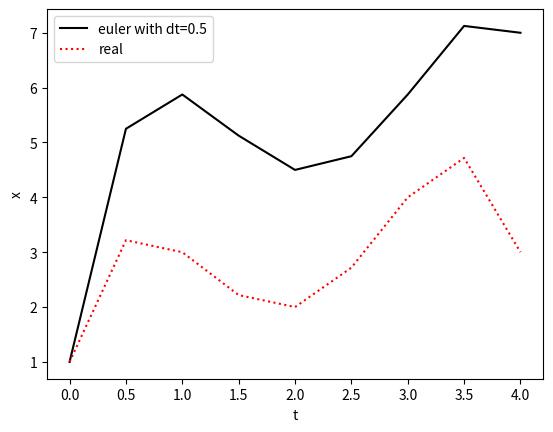

Reproduce this figure in Python.
import numpy as np
import matplotlib.pyplot as plt

#example 1 
dxdt=lambda t: -2*t**3+12*t**2-20*t+8.5
xreal=lambda t:-0.5*t**4+4*t**3-10*t**2+8.5*t+1
 
delt=0.5 #delta t chosen, try changing this 

(t0,tend)=(0,4)

n=int((tend-t0)/delt + 1) #find number of points!why change to int?

t_val=np.linspace(t0,tend,n)#t values 

xinitial = 1 #initial condition of x at t=0


x_vals=[xinitial]#start list 

for i in range(1,n):
	xnew=x_vals[i-1]+dxdt(t_val[i-1])*delt
	x_vals.append(xnew)

x_vals_arr=np.array(x_vals)

x_vals_true=xreal(t_val) #true x values 

global_error = np.abs((x_vals_true-x_vals_arr)/x_vals_true)*100
print(global_error)
#take smaller step?

plt.figure()
plt.plot(t_val,x_vals_arr,'k-',label='euler with dt='+str(delt))
plt.plot(t_val,x_vals_true,'r:',label='real')
plt.legend()
plt.xlabel('t')
plt.ylabel('x')
plt.show()